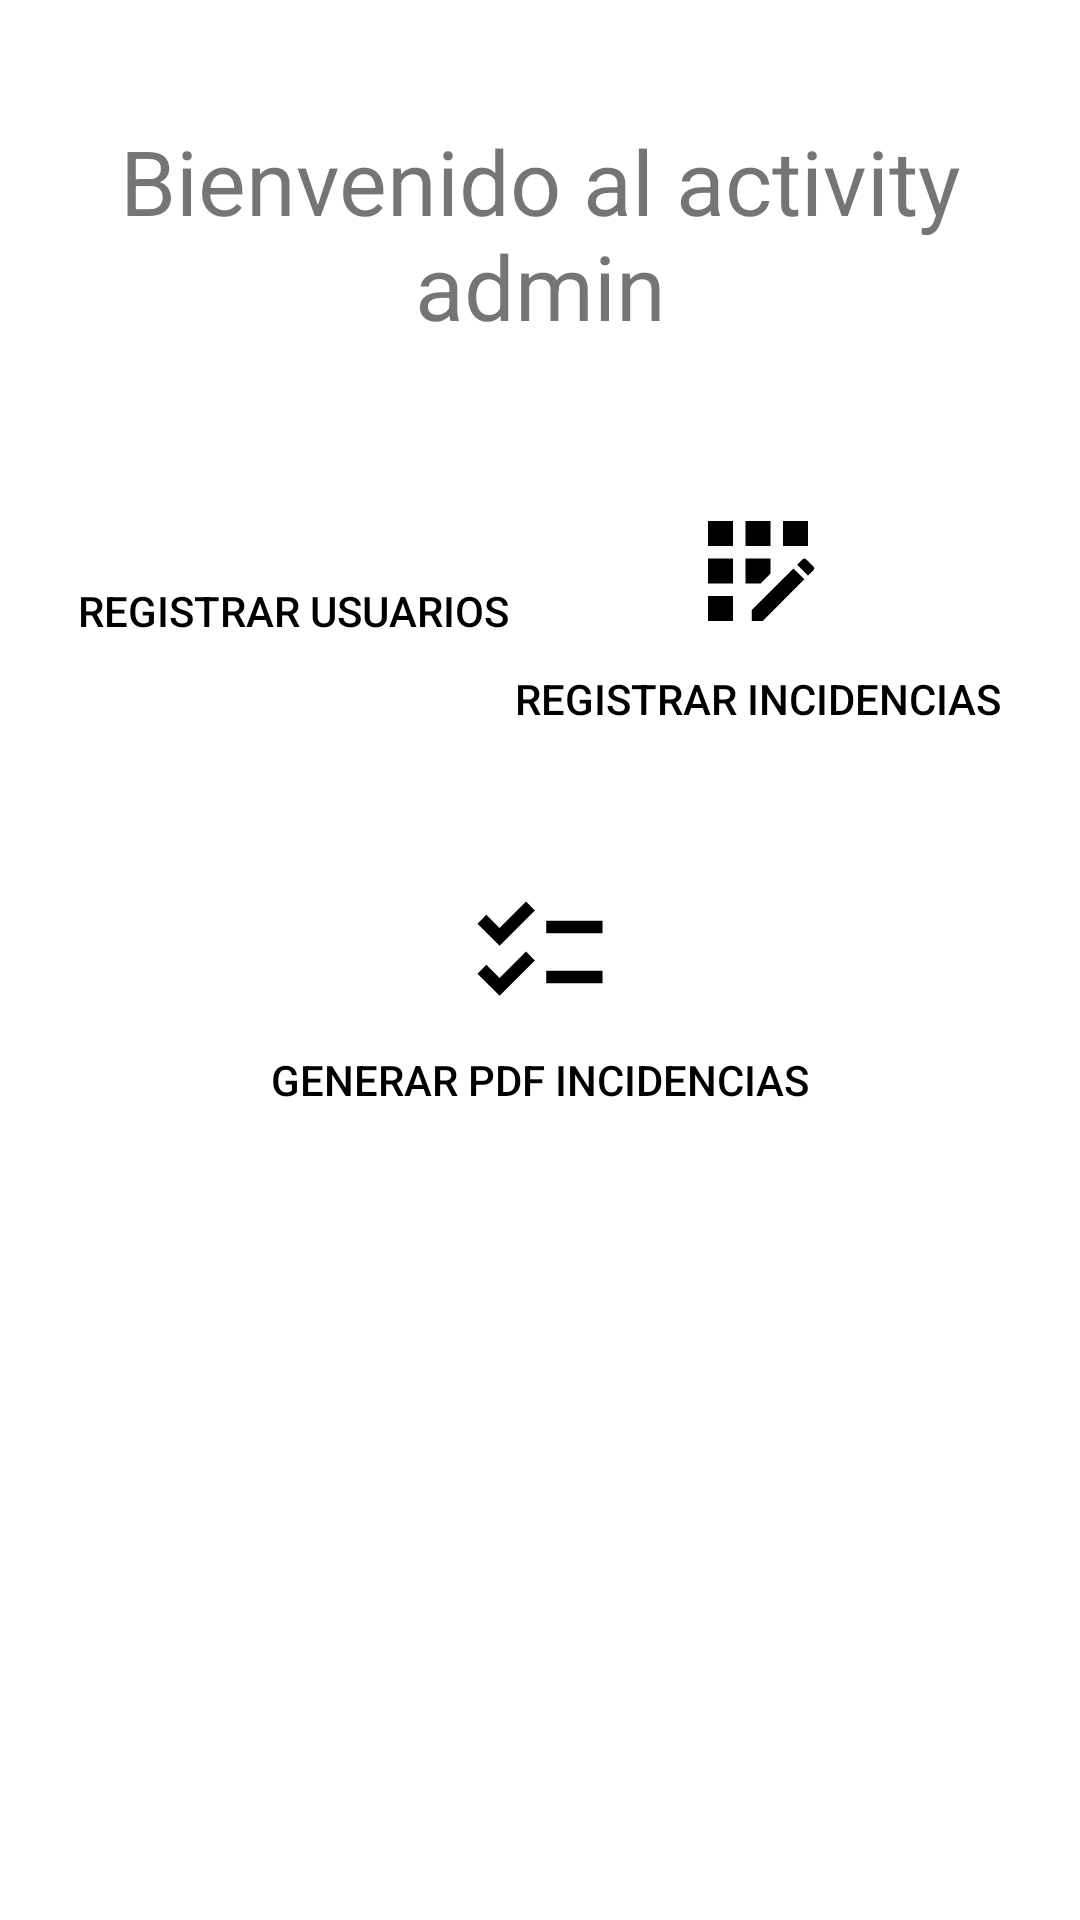

Write the Android layout XML for this screen, with the resource values it uses.
<!-- AndroidManifest.xml: application theme Theme.ProyectoIncidencias -->
<!-- res/layout/activity_admin.xml -->
<?xml version="1.0" encoding="utf-8"?>
<ScrollView xmlns:android="http://schemas.android.com/apk/res/android"
    xmlns:app="http://schemas.android.com/apk/res-auto"
    xmlns:tools="http://schemas.android.com/tools"
    android:layout_width="match_parent"
    android:layout_height="match_parent"
    tools:context=".AdminActivity">

    <LinearLayout
        android:layout_width="fill_parent"
        android:layout_height="wrap_content"
        android:layout_marginTop="40dp"
        android:orientation="vertical"
        android:gravity="center">
        <TextView
            android:layout_width="wrap_content"
            android:layout_height="match_parent"
            android:textSize="30dp"
            android:textAlignment="center"
            android:text="Bienvenido al activity admin">

        </TextView>

        <LinearLayout
            android:layout_width="fill_parent"
            android:layout_height="wrap_content"
            android:layout_weight="1"
            android:layout_marginRight="25dp"
            android:layout_marginLeft="25dp"
            android:gravity="center"
            android:layout_marginTop="50dp"
            android:orientation="horizontal"
            >
            <Button
                android:id="@+id/registerUser"
                android:layout_width="wrap_content"
                style="@style/dashboard_button"
                android:drawableTop="@drawable/ic_baseline_supervisor_account_24"
                android:textColor="@color/black"
                android:text="Registrar usuarios"/>
            <Button
                android:id="@+id/registerIncidence"
                android:layout_width="wrap_content"
                style="@style/dashboard_button"
                android:drawableTop="@drawable/ic_baseline_app_registration_24"
                android:textColor="@color/black"
                android:text="Registrar incidencias"/>

        </LinearLayout>
        <LinearLayout
            android:layout_width="fill_parent"
            android:layout_height="wrap_content"
            android:layout_weight="1"
            android:layout_marginRight="25dp"
            android:layout_marginLeft="25dp"
            android:gravity="center"
            android:layout_marginTop="50dp"
            android:orientation="horizontal"
            >
            <Button
                android:id="@+id/generarPdf"
                android:layout_width="wrap_content"
                style="@style/dashboard_button"
                android:drawableTop="@drawable/ic_baseline_checklist_24"

                android:textColor="@color/black"
                android:text="Generar PDF incidencias"/>


        </LinearLayout>
    </LinearLayout>

</ScrollView>
<!-- resources referenced by this layout -->
<resources>
  <!-- drawable ic_baseline_app_registration_24 (drawable) -->
  <vector android:height="50dp" android:tint="#000000"
      android:viewportHeight="24" android:viewportWidth="24"
      android:width="50dp" xmlns:android="http://schemas.android.com/apk/res/android">
      <path android:fillColor="@android:color/white" android:pathData="M10,4h4v4h-4z"/>
      <path android:fillColor="@android:color/white" android:pathData="M4,16h4v4h-4z"/>
      <path android:fillColor="@android:color/white" android:pathData="M4,10h4v4h-4z"/>
      <path android:fillColor="@android:color/white" android:pathData="M4,4h4v4h-4z"/>
      <path android:fillColor="@android:color/white" android:pathData="M14,12.42l0,-2.42l-4,0l0,4l2.42,0z"/>
      <path android:fillColor="@android:color/white" android:pathData="M20.88,11.29l-1.17,-1.17c-0.16,-0.16 -0.42,-0.16 -0.58,0L18.25,11L20,12.75l0.88,-0.88C21.04,11.71 21.04,11.45 20.88,11.29z"/>
      <path android:fillColor="@android:color/white" android:pathData="M11,18.25l0,1.75l1.75,0l6.67,-6.67l-1.75,-1.75z"/>
      <path android:fillColor="@android:color/white" android:pathData="M16,4h4v4h-4z"/>
  </vector>
  <!-- drawable ic_baseline_checklist_24 (drawable) -->
  <vector android:height="50dp" android:tint="#000000"
      android:viewportHeight="24" android:viewportWidth="24"
      android:width="50dp" xmlns:android="http://schemas.android.com/apk/res/android">
      <path android:fillColor="@android:color/white" android:pathData="M22,7h-9v2h9V7zM22,15h-9v2h9V15zM5.54,11L2,7.46l1.41,-1.41l2.12,2.12l4.24,-4.24l1.41,1.41L5.54,11zM5.54,19L2,15.46l1.41,-1.41l2.12,2.12l4.24,-4.24l1.41,1.41L5.54,19z"/>
  </vector>
  <style name="dashboard_button">
          <item name="android:layout_width">fill_parent</item>
          <item name="android:layout_height">wrap_content</item>
          <item name="android:layout_weight">1</item>
          <item name="android:background">@drawable/buttonselector</item>
          <item name="android:drawablePadding">8dp</item>
      </style>
  <style name="Theme.ProyectoIncidencias" parent="Theme.MaterialComponents.DayNight.DarkActionBar">
          
          <item name="colorPrimary">@color/purple_500</item>
          <item name="colorPrimaryVariant">@color/purple_700</item>
          <item name="colorOnPrimary">@color/white</item>
          
          <item name="colorSecondary">@color/teal_200</item>
          <item name="colorSecondaryVariant">@color/teal_700</item>
          <item name="colorOnSecondary">@color/black</item>
          
          <item name="android:statusBarColor" tools:targetApi="l">?attr/colorPrimaryVariant</item>
          
      </style>
  <!-- drawable buttonselector (drawable) -->
  <?xml version="1.0" encoding="utf-8"?>
  <selector xmlns:android="http://schemas.android.com/apk/res/android">
      
      <item android:state_pressed="true">
  
          <shape android:shape="rectangle">
              <solid android:color="@color/purple_200"/>
              <corners android:bottomLeftRadius="9dp" android:bottomRightRadius="9dp" android:topLeftRadius="9dp" android:topRightRadius="9dp" />
          </shape>
  
      </item>
  
  
      
      <item android:state_focused="true">
  
          <shape android:shape="rectangle">
              <solid android:color="@color/purple_200"/>
              <corners android:bottomLeftRadius="9dp" android:bottomRightRadius="9dp" android:topLeftRadius="9dp" android:topRightRadius="9dp" />
          </shape>
  
      </item>
  
      
      <item android:state_selected="true">
  
          <shape android:shape="rectangle">
              <solid android:color="@color/purple_200"/>
              <corners android:bottomLeftRadius="9dp" android:bottomRightRadius="9dp" android:topLeftRadius="9dp" android:topRightRadius="9dp" />
          </shape>
  
      </item>
  
      
      <item android:drawable="@android:color/transparent"/>
  </selector>
  <!-- not gathered from this repository: default colours our renderer supplied (Android Studio template values) -->
  <color name="purple_200">#FFBB86FC</color>
  <color name="purple_500">#FF6200EE</color>
  <color name="purple_700">#FF3700B3</color>
  <color name="teal_200">#FF03DAC5</color>
  <color name="teal_700">#FF018786</color>
  <color name="black">#FF000000</color>
  <color name="white">#FFFFFFFF</color>
</resources>
